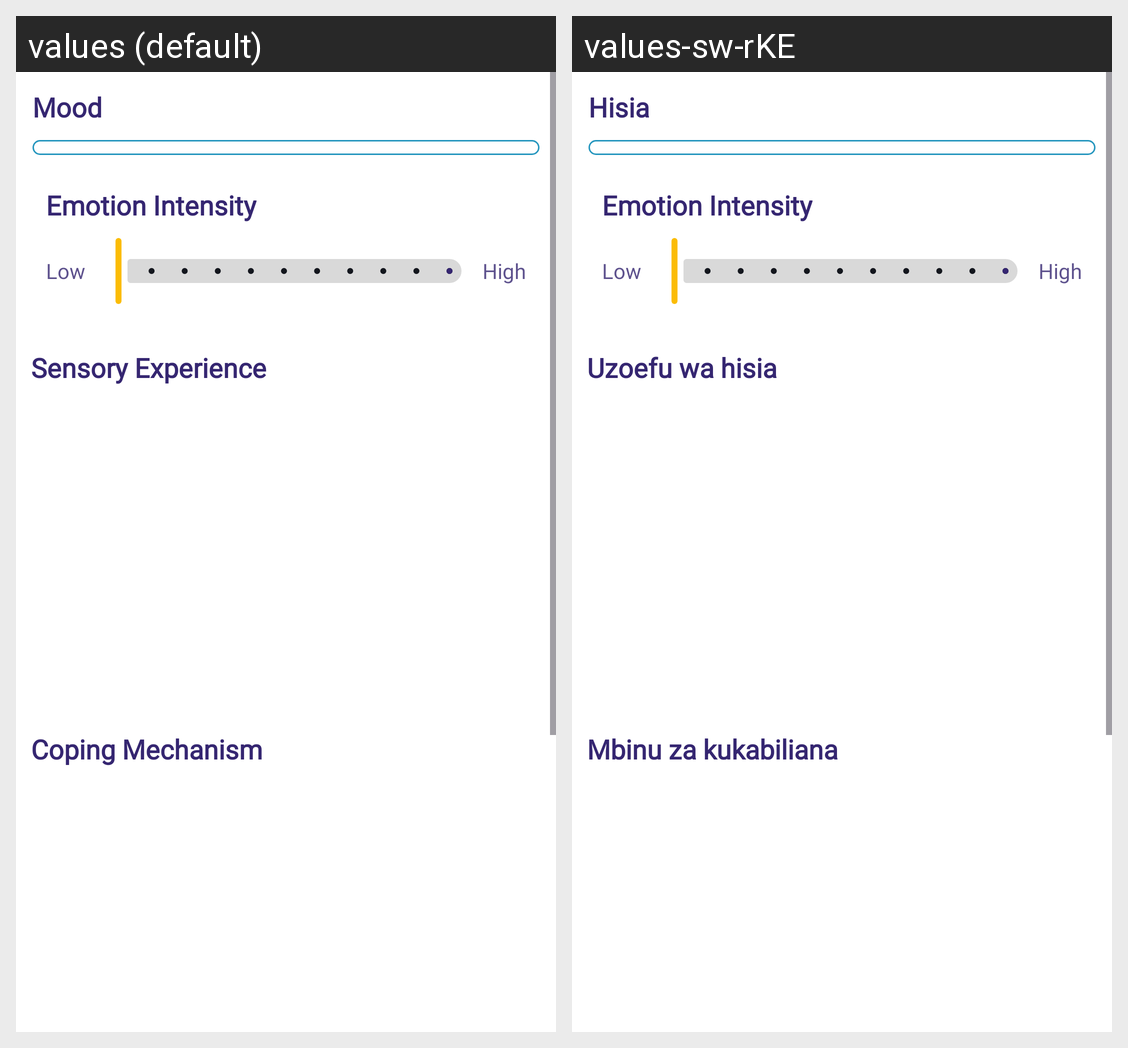

The same Android screen rendered under two of its app's locales, left to right. List the strings drawn on it with the default value and each locale's translation.
Android screen res/layout/fragment_moods.xml rendered under 2 locales, left to right: values (default), values-sw-rKE. Device: Nexus 5 (rendered at 1080×1920; each locale shown at half size, 540×960, under a caption strip naming it); theme Theme.Nuru.
Strings drawn on this screen, with the default value and each locale's value (text and hints the layout hard-codes, and strings that could not be matched under every locale, appear in the picture but are not listed):

mood
  values: Mood
  values-sw-rKE: Hisia

sensory_experience
  values: Sensory Experience
  values-sw-rKE: Uzoefu wa hisia

coping_mechanism
  values: Coping Mechanism
  values-sw-rKE: Mbinu za kukabiliana
